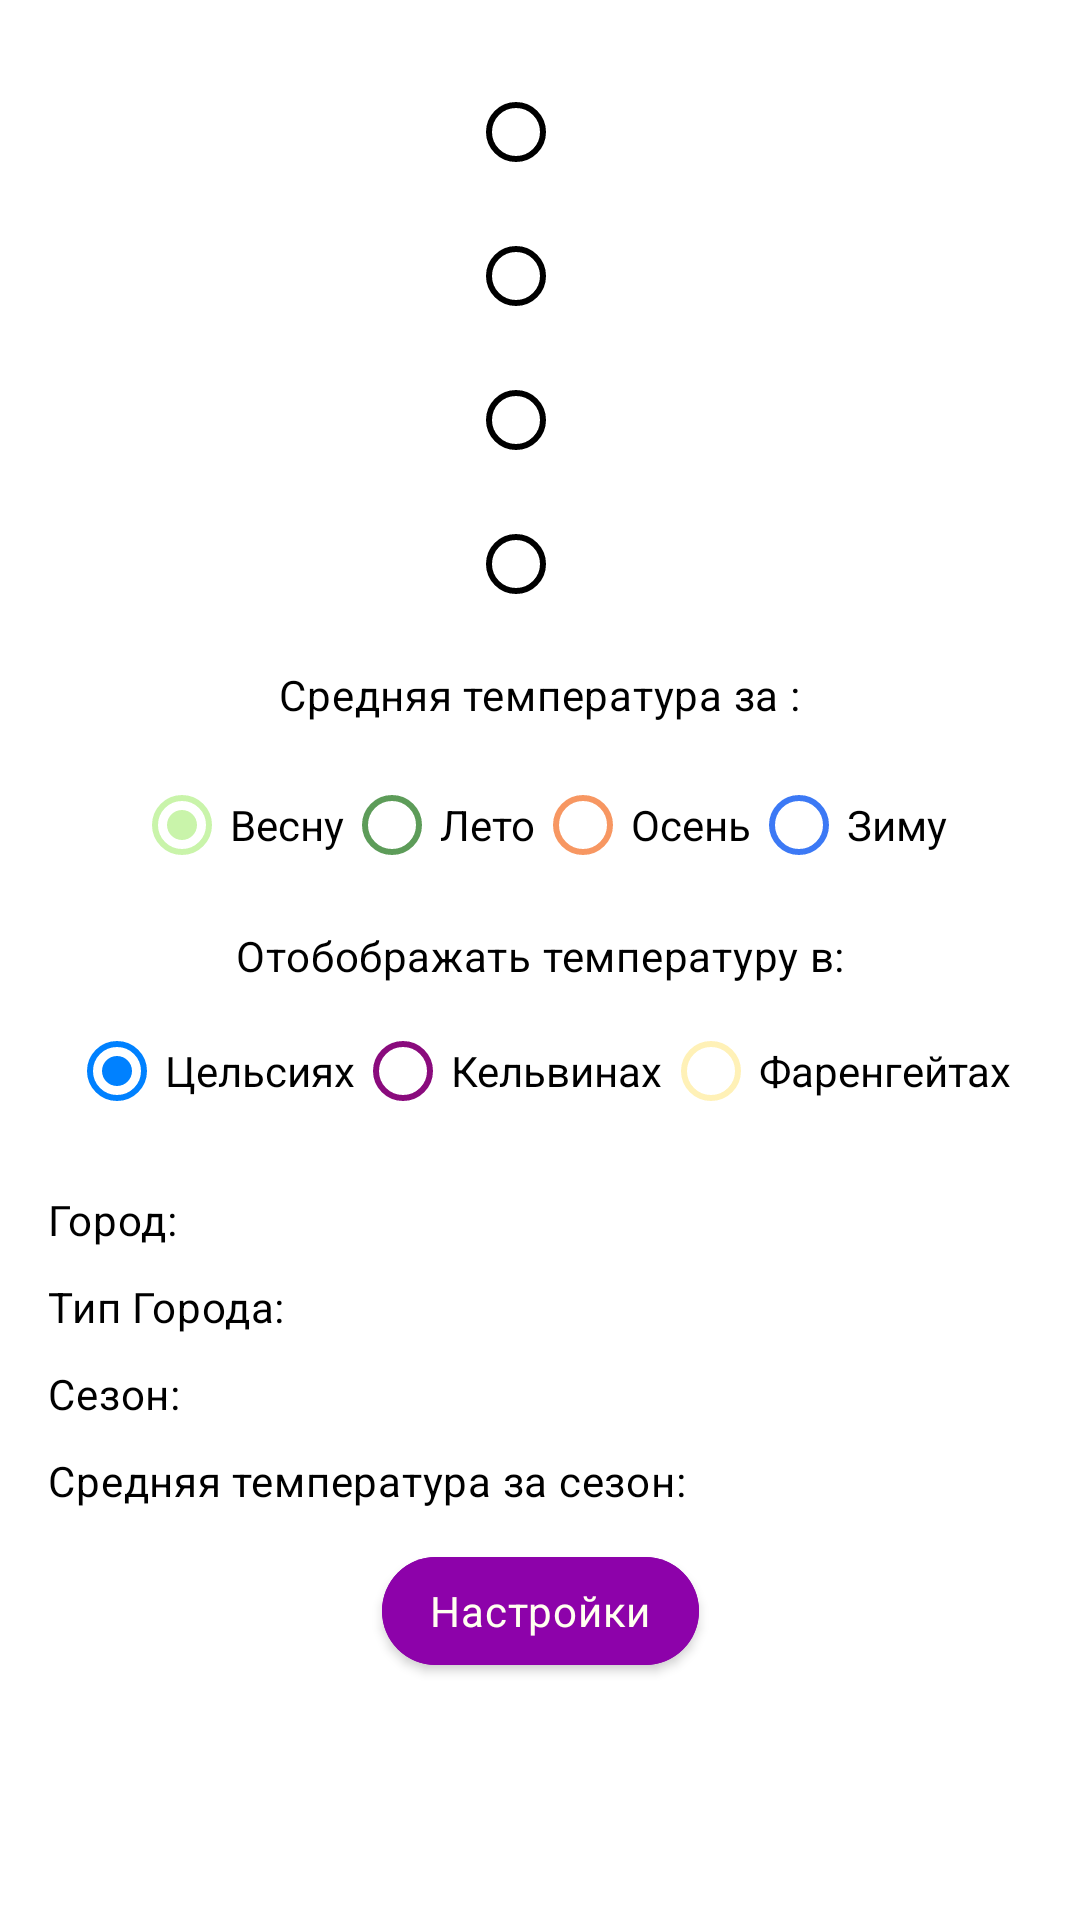

Produce the Android XML layout that renders to this screen, including the resource entries it uses.
<!-- AndroidManifest.xml: application theme Theme.TestWeather -->
<!-- res/layout/fragment_main.xml -->
<?xml version="1.0" encoding="utf-8"?>
<androidx.constraintlayout.widget.ConstraintLayout
    xmlns:android="http://schemas.android.com/apk/res/android"
    xmlns:tools="http://schemas.android.com/tools"
    android:layout_width="match_parent"
    android:layout_height="match_parent"
    xmlns:app="http://schemas.android.com/apk/res-auto"
    tools:context=".screen.main.MainFragment">

    <RadioGroup
        android:id="@+id/radioGroupCity"
        android:layout_width="wrap_content"
        android:layout_height="wrap_content"
        android:layout_marginTop="20dp"
        app:layout_constraintEnd_toEndOf="parent"
        app:layout_constraintStart_toStartOf="parent"
        app:layout_constraintTop_toTopOf="parent">

        <RadioButton
            style="@style/Widget.TestWeather.CompoundButton.RadioButton"
            android:id="@+id/one_city_value"
            android:layout_width="wrap_content"
            android:layout_height="wrap_content"
            android:enabled="false"
            tools:text="Москва"/>

        <RadioButton
            style="@style/Widget.TestWeather.CompoundButton.RadioButton"
            android:id="@+id/two_city_value"
            android:layout_width="wrap_content"
            android:layout_height="wrap_content"
            android:enabled="false"
            tools:text="Хабаровск"/>

        <RadioButton
            style="@style/Widget.TestWeather.CompoundButton.RadioButton"
            android:id="@+id/three_city_value"
            android:layout_width="wrap_content"
            android:layout_height="wrap_content"
            android:enabled="false"
            tools:text="@string/the_city_has_not_been"/>

        <RadioButton
            style="@style/Widget.TestWeather.CompoundButton.RadioButton"
            android:id="@+id/four_city_value"
            android:layout_width="wrap_content"
            android:layout_height="wrap_content"
            android:enabled="false"
            tools:text="@string/the_city_has_not_been"/>

    </RadioGroup>

    <TextView
        style="@style/Widget.TestWeather.TextView"
        android:id="@+id/tv_type_of_season"
        android:layout_width="wrap_content"
        android:layout_height="wrap_content"
        android:layout_marginTop="@dimen/margin_10"
        android:text="@string/type_of_season"
        app:layout_constraintEnd_toEndOf="parent"
        app:layout_constraintStart_toStartOf="parent"
        app:layout_constraintTop_toBottomOf="@+id/radioGroupCity" />

    <RadioGroup
        android:id="@+id/radio_group_type_of_season"
        android:layout_width="wrap_content"
        android:layout_height="wrap_content"
        android:layout_marginTop="@dimen/margin_10"
        android:orientation="horizontal"
        app:layout_constraintEnd_toEndOf="parent"
        app:layout_constraintStart_toStartOf="parent"
        app:layout_constraintTop_toBottomOf="@+id/tv_type_of_season">

        <RadioButton
            android:id="@+id/spring_type"
            android:layout_width="match_parent"
            android:layout_height="wrap_content"
            android:checked="true"
            android:buttonTint="@color/spring_color"
            android:text="@string/spring_1" />

        <RadioButton
            android:id="@+id/summer_type"
            android:layout_width="match_parent"
            android:layout_height="wrap_content"
            android:buttonTint="@color/summer_color"
            android:text="@string/summer" />

        <RadioButton
            android:id="@+id/autumn_type"
            android:layout_width="match_parent"
            android:layout_height="wrap_content"
            android:buttonTint="@color/autumn_color"
            android:text="@string/autumn" />

        <RadioButton
            android:id="@+id/winter_type"
            android:layout_width="match_parent"
            android:layout_height="wrap_content"
            android:buttonTint="@color/winter_color"
            android:text="@string/winter_1" />
    </RadioGroup>

    <TextView
        style="@style/Widget.TestWeather.TextView"
        android:id="@+id/tv_type_of_temperature"
        android:layout_width="wrap_content"
        android:layout_height="wrap_content"
        android:layout_marginTop="@dimen/margin_10"
        android:text="@string/type_of_temperature"
        app:layout_constraintEnd_toEndOf="parent"
        app:layout_constraintStart_toStartOf="parent"
        app:layout_constraintTop_toBottomOf="@+id/radio_group_type_of_season" />

    <RadioGroup
        android:id="@+id/radio_group_type_of_temperature"
        android:layout_width="wrap_content"
        android:layout_height="wrap_content"
        android:layout_marginTop="@dimen/default_margin"
        android:orientation="horizontal"
        app:layout_constraintEnd_toEndOf="parent"
        app:layout_constraintStart_toStartOf="parent"
        app:layout_constraintTop_toBottomOf="@+id/tv_type_of_temperature">

        <RadioButton
            android:id="@+id/celsius_type_of_temperature"
            android:layout_width="match_parent"
            android:layout_height="wrap_content"
            android:checked="true"
            android:buttonTint="@color/celsius_color"
            android:text="@string/celsius" />

        <RadioButton
            android:id="@+id/kelvin_type_of_temperature"
            android:layout_width="match_parent"
            android:layout_height="wrap_content"
            android:buttonTint="@color/kelvin_color"
            android:text="@string/kelvin" />

        <RadioButton
            android:id="@+id/fahrenheit_type_of_temperature"
            android:layout_width="match_parent"
            android:layout_height="wrap_content"
            android:buttonTint="@color/fahrenheit_color"
            android:text="@string/fahrenheit" />

    </RadioGroup>

    <TableLayout
        android:id="@+id/tableLayout"
        android:layout_width="match_parent"
        android:layout_height="wrap_content"
        android:layout_margin="16dp"
        app:layout_constraintEnd_toEndOf="parent"
        app:layout_constraintStart_toStartOf="parent"
        app:layout_constraintTop_toBottomOf="@+id/radio_group_type_of_temperature">

        <TableRow
            android:id="@+id/city_country">

            <TextView
                style="@style/Widget.TestWeather.TextView"
                android:text="@string/city" />

            <TextView
                style="@style/Widget.TestWeather.TextView"
                android:id="@+id/name_city_value"
                tools:text="Хабаровск" />
        </TableRow>

        <TableRow
            android:id="@+id/type_city_country"
            android:layout_marginTop="10dp">

            <TextView
                style="@style/Widget.TestWeather.TextView"
                android:text="@string/type_city" />

            <TextView
                style="@style/Widget.TestWeather.TextView"
                android:id="@+id/type_city_value"
                tools:text="Средний" />
        </TableRow>

        <TableRow
            android:id="@+id/type_season_size"
            android:layout_marginTop="10dp">

            <TextView
                style="@style/Widget.TestWeather.TextView"
                android:text="@string/season" />

            <TextView
                style="@style/Widget.TestWeather.TextView"
                android:id="@+id/type_season_value"
                tools:text="Весна" />
        </TableRow>

        <TableRow
            android:id="@+id/temperature_per_season_country"
            android:layout_marginTop="10dp">

            <TextView
                style="@style/Widget.TestWeather.TextView"
                android:text="@string/temperature_per_season" />

            <TextView
                style="@style/Widget.TestWeather.TextView"
                android:id="@+id/temperature_per_season_value"
                android:layout_marginStart="10dp"
                tools:text="+25" />
        </TableRow>

    </TableLayout>

    <com.google.android.material.button.MaterialButton
        style="@style/Widget.TestWeather.CompoundButton.Button"
        android:id="@+id/goSettings"
        app:cornerRadius="@dimen/margin_20"
        android:layout_width="wrap_content"
        android:layout_height="wrap_content"
        android:layout_marginTop="@dimen/margin_10"
        android:text="@string/settings"
        app:layout_constraintEnd_toEndOf="parent"
        app:layout_constraintStart_toStartOf="parent"
        app:layout_constraintTop_toBottomOf="@+id/tableLayout" />

</androidx.constraintlayout.widget.ConstraintLayout>
<!-- resources referenced by this layout -->
<resources>
  <color name="autumn_color">#f79762</color>
  <color name="celsius_color">#0081ff</color>
  <color name="fahrenheit_color">#fff1b7</color>
  <color name="kelvin_color">#8a0b7d</color>
  <color name="spring_color">#C9F4AA</color>
  <color name="summer_color">#5D9C59</color>
  <color name="winter_color">#3C79F5</color>
  <dimen name="default_margin">5dp</dimen>
  <dimen name="margin_10">10dp</dimen>
  <dimen name="margin_20">20dp</dimen>
  <string name="autumn">Осень</string>
  <string name="celsius">Цельсиях</string>
  <string name="city">Город:</string>
  <string name="fahrenheit">Фаренгейтах</string>
  <string name="kelvin">Кельвинах</string>
  <string name="season">Сезон:</string>
  <string name="settings">Настройки</string>
  <string name="spring_1">Весну</string>
  <string name="summer">Лето</string>
  <string name="temperature_per_season">Средняя температура за сезон:</string>
  <string name="the_city_has_not_been">Город ещё не добавлен</string>
  <string name="type_city">Тип Города:</string>
  <string name="type_of_season">Средняя температура за :</string>
  <string name="type_of_temperature">Отобображать температуру в:</string>
  <string name="winter_1">Зиму</string>
  <style name="Widget.TestWeather.CompoundButton.Button" parent="Widget.MaterialComponents.Button">
          <item name="android:backgroundTint">@color/royal_fuchsia</item>
          <item name="android:textAppearance">?attr/textAppearanceBody2</item>
          <item name="android:textColor">@color/ivory</item>
      </style>
  <style name="Widget.TestWeather.CompoundButton.RadioButton" parent="Widget.MaterialComponents.CompoundButton.RadioButton">
          <item name="android:paddingStart">8dp</item>
          <item name="android:textAppearance">?attr/textAppearanceBody2</item>
          <item name="android:textColor">@color/black</item>
          <item name="android:buttonTint">@color/black</item>
      </style>
  <style name="Widget.TestWeather.TextView" parent="Widget.MaterialComponents.TextView">
          <item name="android:textAppearance">?attr/textAppearanceBody2</item>
          <item name="android:textColor">@color/black</item>
      </style>
  <style name="Theme.TestWeather" parent="Theme.MaterialComponents.DayNight.NoActionBar">
          
          <item name="colorPrimary">@color/royal_fuchsia</item>
          <item name="colorPrimaryVariant">@color/purple_700</item>
          <item name="colorOnPrimary">@color/white</item>
          
          <item name="colorSecondary">@color/teal_700</item>
          <item name="colorSecondaryVariant">@color/teal_700</item>
          <item name="colorOnSecondary">@color/black</item>
          
          <item name="android:statusBarColor">?attr/colorPrimaryVariant</item>
          
          
          
          
      </style>
  <color name="royal_fuchsia">#8d02aa</color>
  <color name="ivory">#FFFFF0</color>
  <color name="black">#FF000000</color>
  <color name="purple_700">#FF3700B3</color>
  <color name="white">#FFFFFFFF</color>
  <color name="teal_700">#FF018786</color>
</resources>
